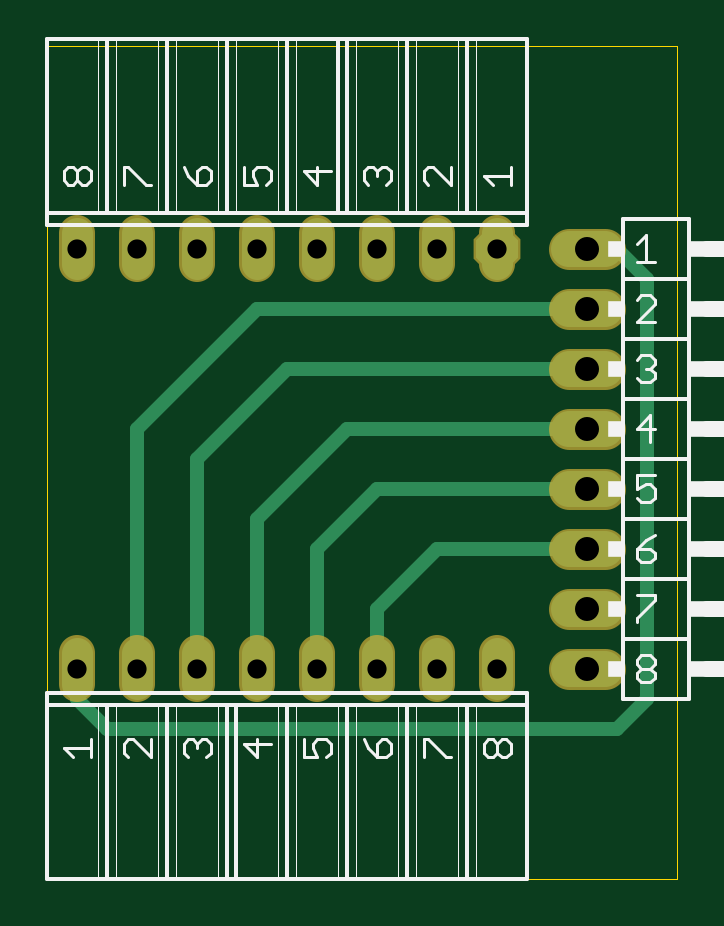
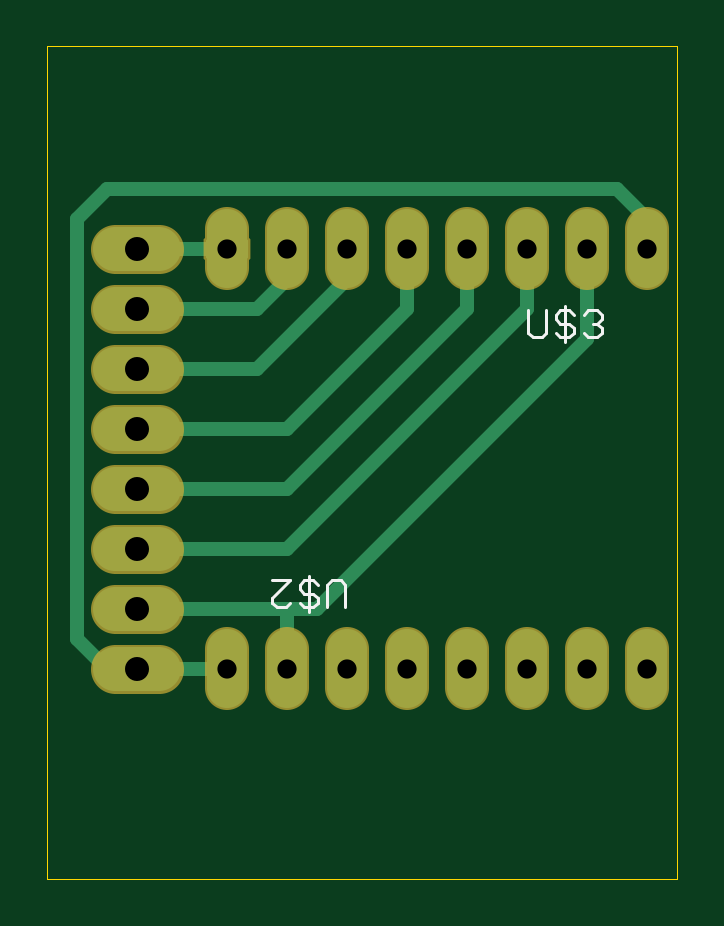
Circuit board: 10 layer files. Board 26.6 x 35.2 mm.
- bottom_copper: copper_bottom.gbr (2123 bytes)
- top_copper: copper_top.gbr (1925 bytes)
- drill: drills.xln (474 bytes)
- outline: profile.gbr (396 bytes)
- bottom_silk: silkscreen_bottom.gbr (1477 bytes)
- top_silk: silkscreen_top.gbr (9529 bytes)
- bottom_mask: soldermask_bottom.gbr (1294 bytes)
- top_mask: soldermask_top.gbr (1294 bytes)
- paste: solderpaste_bottom.gbr (306 bytes)
- paste: solderpaste_top.gbr (306 bytes)

=== bottom_copper: copper_bottom.gbr ===
G04 EAGLE Gerber X2 export*
G04 #@! %TF.Part,Single*
G04 #@! %TF.FileFunction,Copper,L2,Bot,Mixed*
G04 #@! %TF.FilePolarity,Positive*
G04 #@! %TF.GenerationSoftware,Autodesk,EAGLE,9.0.0*
G04 #@! %TF.CreationDate,2019-08-08T19:13:39Z*
G75*
%MOMM*%
%FSLAX34Y34*%
%LPD*%
%AMOC8*
5,1,8,0,0,1.08239X$1,22.5*%
G01*
%ADD10C,1.879600*%
%ADD11C,1.676400*%
%ADD12P,1.924489X8X22.500000*%
%ADD13C,0.609600*%


D10*
X219202Y88900D02*
X237998Y88900D01*
X237998Y114300D02*
X219202Y114300D01*
X219202Y139700D02*
X237998Y139700D01*
X237998Y165100D02*
X219202Y165100D01*
X219202Y190500D02*
X237998Y190500D01*
X237998Y215900D02*
X219202Y215900D01*
X219202Y241300D02*
X237998Y241300D01*
X237998Y266700D02*
X219202Y266700D01*
D11*
X12700Y97282D02*
X12700Y80518D01*
X38100Y80518D02*
X38100Y97282D01*
X63500Y97282D02*
X63500Y80518D01*
X88900Y80518D02*
X88900Y97282D01*
X114300Y97282D02*
X114300Y80518D01*
X139700Y80518D02*
X139700Y97282D01*
X165100Y97282D02*
X165100Y80518D01*
X190500Y80518D02*
X190500Y97282D01*
X190500Y258318D02*
X190500Y275082D01*
X165100Y275082D02*
X165100Y258318D01*
X139700Y258318D02*
X139700Y275082D01*
X114300Y275082D02*
X114300Y258318D01*
X88900Y258318D02*
X88900Y275082D01*
X63500Y275082D02*
X63500Y258318D01*
X38100Y258318D02*
X38100Y275082D01*
X12700Y275082D02*
X12700Y258318D01*
D12*
X190500Y266700D03*
D13*
X228600Y266700D01*
X165100Y266700D02*
X165100Y254000D01*
X177800Y241300D01*
X228600Y241300D01*
X228600Y215900D02*
X177800Y215900D01*
X139700Y254000D01*
X139700Y266700D01*
X165100Y190500D02*
X228600Y190500D01*
X165100Y190500D02*
X114300Y241300D01*
X114300Y266700D01*
X165100Y165100D02*
X228600Y165100D01*
X165100Y165100D02*
X88900Y241300D01*
X88900Y266700D01*
X165100Y139700D02*
X228600Y139700D01*
X165100Y139700D02*
X63500Y241300D01*
X63500Y266700D01*
X165100Y114300D02*
X228600Y114300D01*
X165100Y114300D02*
X165100Y88900D01*
X38100Y228600D02*
X38100Y266700D01*
X38100Y228600D02*
X152400Y114300D01*
X165100Y114300D01*
X190500Y88900D02*
X228600Y88900D01*
X12700Y266700D02*
X12700Y279400D01*
X25400Y292100D01*
X241300Y292100D01*
X254000Y279400D01*
X254000Y101600D01*
X241300Y88900D01*
X228600Y88900D01*
M02*

=== top_copper: copper_top.gbr ===
G04 EAGLE Gerber X2 export*
G04 #@! %TF.Part,Single*
G04 #@! %TF.FileFunction,Copper,L1,Top,Mixed*
G04 #@! %TF.FilePolarity,Positive*
G04 #@! %TF.GenerationSoftware,Autodesk,EAGLE,9.0.0*
G04 #@! %TF.CreationDate,2019-08-08T19:13:39Z*
G75*
%MOMM*%
%FSLAX34Y34*%
%LPD*%
%AMOC8*
5,1,8,0,0,1.08239X$1,22.5*%
G01*
%ADD10C,1.524000*%
%ADD11C,1.320800*%
%ADD12P,1.924489X8X22.500000*%
%ADD13C,0.609600*%


D10*
X220980Y88900D02*
X236220Y88900D01*
X236220Y114300D02*
X220980Y114300D01*
X220980Y139700D02*
X236220Y139700D01*
X236220Y165100D02*
X220980Y165100D01*
X220980Y190500D02*
X236220Y190500D01*
X236220Y215900D02*
X220980Y215900D01*
X220980Y241300D02*
X236220Y241300D01*
X236220Y266700D02*
X220980Y266700D01*
D11*
X12700Y95504D02*
X12700Y82296D01*
X38100Y82296D02*
X38100Y95504D01*
X63500Y95504D02*
X63500Y82296D01*
X88900Y82296D02*
X88900Y95504D01*
X114300Y95504D02*
X114300Y82296D01*
X139700Y82296D02*
X139700Y95504D01*
X165100Y95504D02*
X165100Y82296D01*
X190500Y82296D02*
X190500Y95504D01*
X190500Y260096D02*
X190500Y273304D01*
X165100Y273304D02*
X165100Y260096D01*
X139700Y260096D02*
X139700Y273304D01*
X114300Y273304D02*
X114300Y260096D01*
X88900Y260096D02*
X88900Y273304D01*
X63500Y273304D02*
X63500Y260096D01*
X38100Y260096D02*
X38100Y273304D01*
X12700Y273304D02*
X12700Y260096D01*
D12*
X190500Y266700D03*
D13*
X12700Y88900D02*
X12700Y76200D01*
X25400Y63500D01*
X241300Y63500D01*
X254000Y76200D01*
X254000Y254000D01*
X241300Y266700D01*
X228600Y266700D01*
X38100Y190500D02*
X38100Y88900D01*
X38100Y190500D02*
X88900Y241300D01*
X228600Y241300D01*
X63500Y177800D02*
X63500Y88900D01*
X63500Y177800D02*
X101600Y215900D01*
X228600Y215900D01*
X88900Y152400D02*
X88900Y88900D01*
X88900Y152400D02*
X127000Y190500D01*
X228600Y190500D01*
X114300Y139700D02*
X114300Y88900D01*
X114300Y139700D02*
X139700Y165100D01*
X228600Y165100D01*
X139700Y114300D02*
X139700Y88900D01*
X139700Y114300D02*
X165100Y139700D01*
X228600Y139700D01*
M02*

=== drill: drills.xln ===
M48
;GenerationSoftware,Autodesk,EAGLE,9.0.0*%
;CreationDate,2019-08-08T19:13:39Z*%
FMAT,2
ICI,OFF
METRIC,TZ,000.000
T3C0.600
T2C0.813
T1C1.016
%
G90
M71
T1
X22860Y8890
X22860Y11430
X22860Y13970
X22860Y16510
X22860Y19050
X22860Y21590
X22860Y24130
X22860Y26670
T2
X1270Y8890
X3810Y8890
X6350Y8890
X8890Y8890
X11430Y8890
X13970Y8890
X16510Y8890
X19050Y8890
X19050Y26670
X16510Y26670
X13970Y26670
X11430Y26670
X8890Y26670
X6350Y26670
X3810Y26670
X1270Y26670
T3
X19050Y26670
M30
=== outline: profile.gbr ===
G04 EAGLE Gerber X2 export*
G04 #@! %TF.Part,Single*
G04 #@! %TF.FileFunction,Profile,NP*
G04 #@! %TF.FilePolarity,Positive*
G04 #@! %TF.GenerationSoftware,Autodesk,EAGLE,9.0.0*
G04 #@! %TF.CreationDate,2019-08-08T19:13:39Z*
G75*
%MOMM*%
%FSLAX34Y34*%
%LPD*%
%AMOC8*
5,1,8,0,0,1.08239X$1,22.5*%
G01*
%ADD10C,0.000000*%


D10*
X0Y0D02*
X266500Y0D01*
X266500Y352300D01*
X0Y352300D01*
X0Y0D01*
M02*

=== bottom_silk: silkscreen_bottom.gbr ===
G04 EAGLE Gerber X2 export*
G04 #@! %TF.Part,Single*
G04 #@! %TF.FileFunction,Legend,Bot,1*
G04 #@! %TF.FilePolarity,Positive*
G04 #@! %TF.GenerationSoftware,Autodesk,EAGLE,9.0.0*
G04 #@! %TF.CreationDate,2019-08-08T19:13:39Z*
G75*
%MOMM*%
%FSLAX34Y34*%
%LPD*%
%AMOC8*
5,1,8,0,0,1.08239X$1,22.5*%
G01*
%ADD10C,0.127000*%


D10*
X140335Y114925D02*
X140335Y124458D01*
X142242Y126365D01*
X146055Y126365D01*
X147962Y124458D01*
X147962Y114925D01*
X152029Y124458D02*
X153936Y126365D01*
X157749Y126365D01*
X159655Y124458D01*
X159655Y122552D01*
X157749Y120645D01*
X153936Y120645D01*
X152029Y118739D01*
X152029Y116832D01*
X153936Y114925D01*
X157749Y114925D01*
X159655Y116832D01*
X155842Y113019D02*
X155842Y128272D01*
X163723Y126365D02*
X171349Y126365D01*
X163723Y126365D02*
X171349Y118739D01*
X171349Y116832D01*
X169443Y114925D01*
X165630Y114925D01*
X163723Y116832D01*
X62865Y231142D02*
X62865Y240675D01*
X62865Y231142D02*
X60958Y229235D01*
X57145Y229235D01*
X55239Y231142D01*
X55239Y240675D01*
X51171Y231142D02*
X49264Y229235D01*
X45451Y229235D01*
X43545Y231142D01*
X43545Y233048D01*
X45451Y234955D01*
X49264Y234955D01*
X51171Y236862D01*
X51171Y238768D01*
X49264Y240675D01*
X45451Y240675D01*
X43545Y238768D01*
X47358Y242581D02*
X47358Y227328D01*
X39477Y238768D02*
X37570Y240675D01*
X33757Y240675D01*
X31851Y238768D01*
X31851Y236862D01*
X33757Y234955D01*
X35664Y234955D01*
X33757Y234955D02*
X31851Y233048D01*
X31851Y231142D01*
X33757Y229235D01*
X37570Y229235D01*
X39477Y231142D01*
M02*

=== top_silk: silkscreen_top.gbr (9529 bytes, source omitted) ===
=== bottom_mask: soldermask_bottom.gbr ===
G04 EAGLE Gerber X2 export*
G04 #@! %TF.Part,Single*
G04 #@! %TF.FileFunction,Soldermask,Bot,1*
G04 #@! %TF.FilePolarity,Negative*
G04 #@! %TF.GenerationSoftware,Autodesk,EAGLE,9.0.0*
G04 #@! %TF.CreationDate,2019-08-08T19:13:39Z*
G75*
%MOMM*%
%FSLAX34Y34*%
%LPD*%
%AMOC8*
5,1,8,0,0,1.08239X$1,22.5*%
G01*
%ADD10C,2.082800*%
%ADD11C,1.879600*%
%ADD12P,2.144431X8X22.500000*%


D10*
X219202Y88900D02*
X237998Y88900D01*
X237998Y114300D02*
X219202Y114300D01*
X219202Y139700D02*
X237998Y139700D01*
X237998Y165100D02*
X219202Y165100D01*
X219202Y190500D02*
X237998Y190500D01*
X237998Y215900D02*
X219202Y215900D01*
X219202Y241300D02*
X237998Y241300D01*
X237998Y266700D02*
X219202Y266700D01*
D11*
X12700Y97282D02*
X12700Y80518D01*
X38100Y80518D02*
X38100Y97282D01*
X63500Y97282D02*
X63500Y80518D01*
X88900Y80518D02*
X88900Y97282D01*
X114300Y97282D02*
X114300Y80518D01*
X139700Y80518D02*
X139700Y97282D01*
X165100Y97282D02*
X165100Y80518D01*
X190500Y80518D02*
X190500Y97282D01*
X190500Y258318D02*
X190500Y275082D01*
X165100Y275082D02*
X165100Y258318D01*
X139700Y258318D02*
X139700Y275082D01*
X114300Y275082D02*
X114300Y258318D01*
X88900Y258318D02*
X88900Y275082D01*
X63500Y275082D02*
X63500Y258318D01*
X38100Y258318D02*
X38100Y275082D01*
X12700Y275082D02*
X12700Y258318D01*
D12*
X190500Y266700D03*
M02*

=== top_mask: soldermask_top.gbr ===
G04 EAGLE Gerber X2 export*
G04 #@! %TF.Part,Single*
G04 #@! %TF.FileFunction,Soldermask,Top,1*
G04 #@! %TF.FilePolarity,Negative*
G04 #@! %TF.GenerationSoftware,Autodesk,EAGLE,9.0.0*
G04 #@! %TF.CreationDate,2019-08-08T19:13:39Z*
G75*
%MOMM*%
%FSLAX34Y34*%
%LPD*%
%AMOC8*
5,1,8,0,0,1.08239X$1,22.5*%
G01*
%ADD10C,1.727200*%
%ADD11C,1.524000*%
%ADD12P,2.144431X8X22.500000*%


D10*
X220980Y88900D02*
X236220Y88900D01*
X236220Y114300D02*
X220980Y114300D01*
X220980Y139700D02*
X236220Y139700D01*
X236220Y165100D02*
X220980Y165100D01*
X220980Y190500D02*
X236220Y190500D01*
X236220Y215900D02*
X220980Y215900D01*
X220980Y241300D02*
X236220Y241300D01*
X236220Y266700D02*
X220980Y266700D01*
D11*
X12700Y95504D02*
X12700Y82296D01*
X38100Y82296D02*
X38100Y95504D01*
X63500Y95504D02*
X63500Y82296D01*
X88900Y82296D02*
X88900Y95504D01*
X114300Y95504D02*
X114300Y82296D01*
X139700Y82296D02*
X139700Y95504D01*
X165100Y95504D02*
X165100Y82296D01*
X190500Y82296D02*
X190500Y95504D01*
X190500Y260096D02*
X190500Y273304D01*
X165100Y273304D02*
X165100Y260096D01*
X139700Y260096D02*
X139700Y273304D01*
X114300Y273304D02*
X114300Y260096D01*
X88900Y260096D02*
X88900Y273304D01*
X63500Y273304D02*
X63500Y260096D01*
X38100Y260096D02*
X38100Y273304D01*
X12700Y273304D02*
X12700Y260096D01*
D12*
X190500Y266700D03*
M02*

=== paste: solderpaste_bottom.gbr ===
G04 EAGLE Gerber X2 export*
G04 #@! %TF.Part,Single*
G04 #@! %TF.FileFunction,Paste,Bot*
G04 #@! %TF.FilePolarity,Positive*
G04 #@! %TF.GenerationSoftware,Autodesk,EAGLE,9.0.0*
G04 #@! %TF.CreationDate,2019-08-08T19:13:39Z*
G75*
%MOMM*%
%FSLAX34Y34*%
%LPD*%
%AMOC8*
5,1,8,0,0,1.08239X$1,22.5*%
G01*


M02*

=== paste: solderpaste_top.gbr ===
G04 EAGLE Gerber X2 export*
G04 #@! %TF.Part,Single*
G04 #@! %TF.FileFunction,Paste,Top*
G04 #@! %TF.FilePolarity,Positive*
G04 #@! %TF.GenerationSoftware,Autodesk,EAGLE,9.0.0*
G04 #@! %TF.CreationDate,2019-08-08T19:13:39Z*
G75*
%MOMM*%
%FSLAX34Y34*%
%LPD*%
%AMOC8*
5,1,8,0,0,1.08239X$1,22.5*%
G01*


M02*

